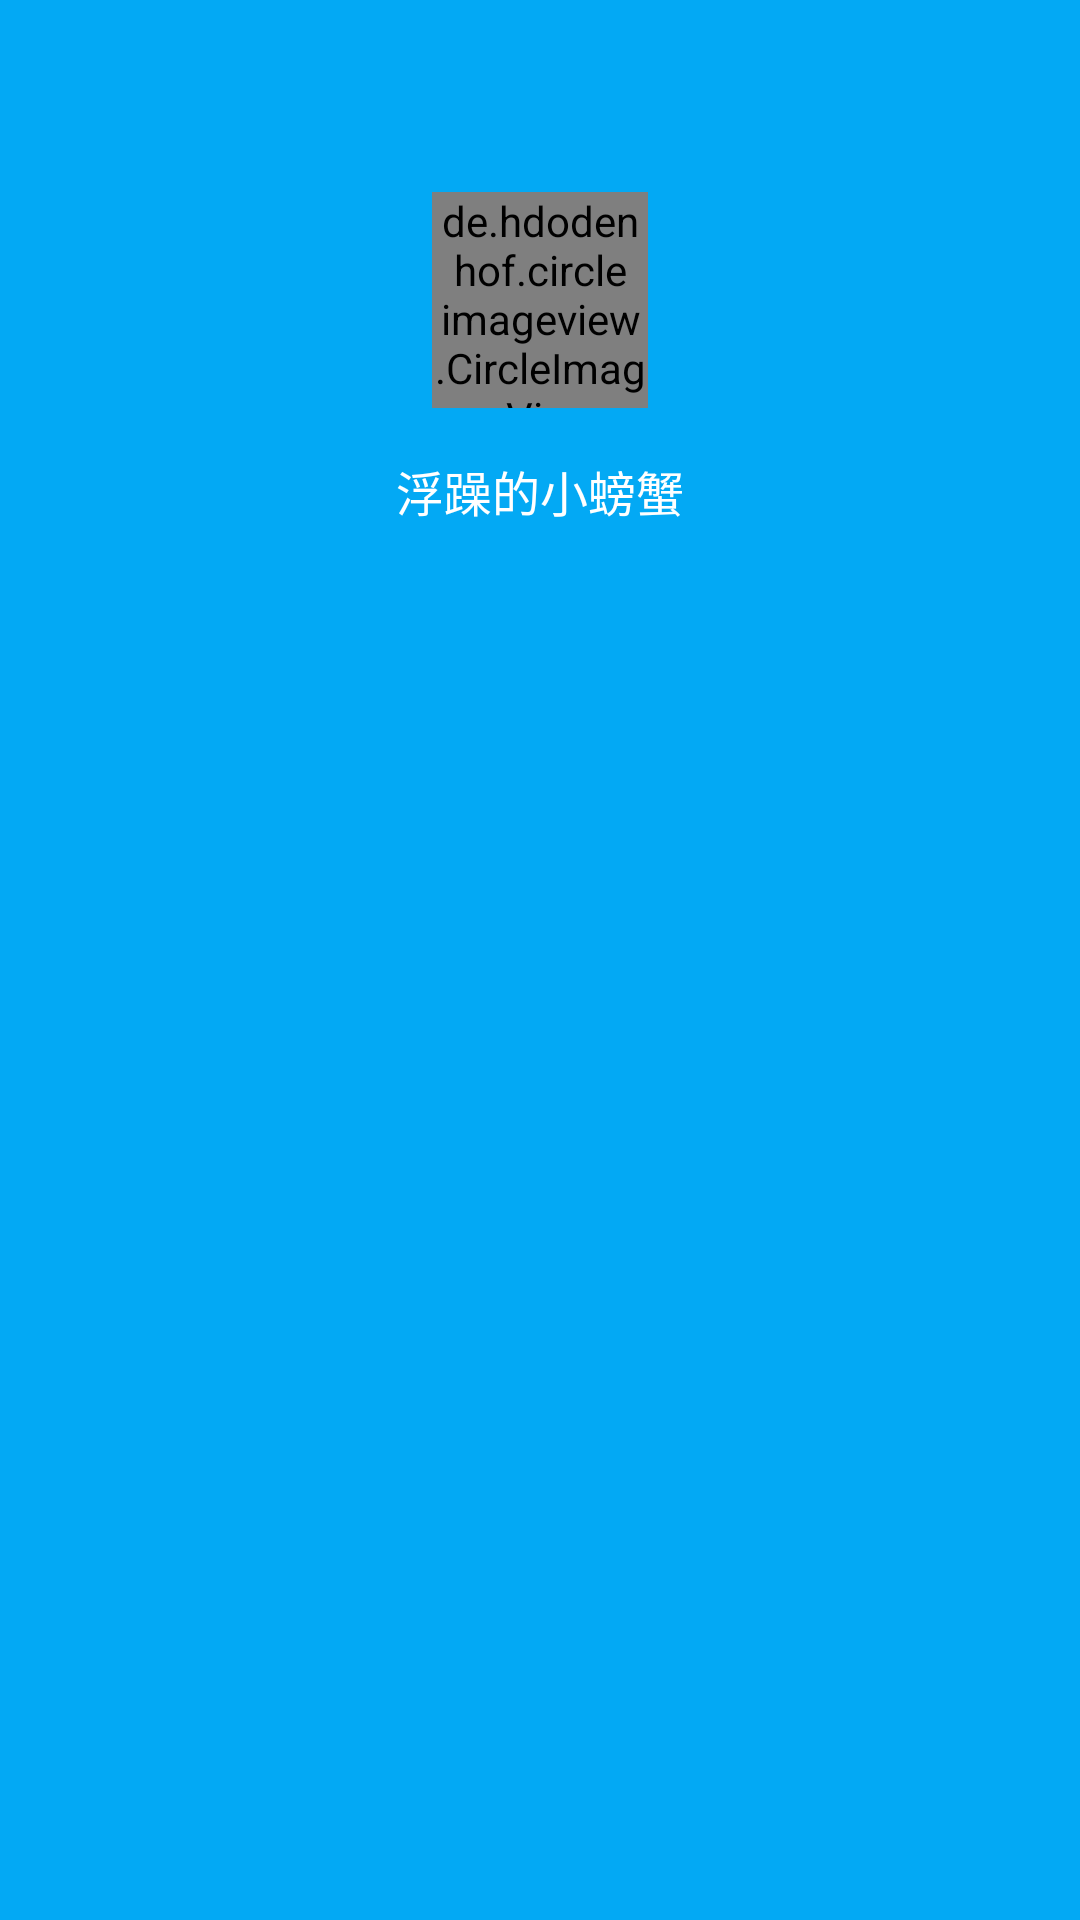

The Android layout XML behind this screen, and the referenced resources:
<!-- AndroidManifest.xml: application theme AppTheme -->
<!-- res/layout/drawer_header.xml -->
<?xml version="1.0" encoding="utf-8"?>
<LinearLayout xmlns:android="http://schemas.android.com/apk/res/android"
    xmlns:app="http://schemas.android.com/apk/res-auto"
    android:layout_width="match_parent"
    android:layout_height="200dp"
    android:background="@color/colorPrimary"
    android:gravity="center_horizontal"
    android:paddingTop="64dp"
    android:orientation="vertical">

    <de.hdodenhof.circleimageview.CircleImageView
        xmlns:app="http://schemas.android.com/apk/res-auto"
        android:id="@+id/userProfile"
        android:layout_width="72dp"
        android:layout_height="72dp"
        android:src="@drawable/crub"
        app:civ_border_color="@color/colorPrimaryLight"
        app:civ_border_width="2dp" />

    <TextView
        android:id="@+id/tv_userName"
        android:layout_width="wrap_content"
        android:layout_height="wrap_content"
        android:layout_marginTop="16dp"
        android:text="浮躁的小螃蟹"
        android:textColor="#fff"
        android:textSize="16sp" />
</LinearLayout>
<!-- resources referenced by this layout -->
<resources>
  <color name="colorPrimary">#03A9F4</color>
  <color name="colorPrimaryLight">#B3E5FC</color>
  <!-- drawable crub: png bitmap (drawable, 66941 bytes) -->
  <style name="AppTheme" parent="Theme.AppCompat.Light">
          <item name="colorPrimary">@color/colorPrimary</item>
          <item name="colorPrimaryDark">@color/colorPrimaryDark</item>
          <item name="colorAccent">@color/colorAccent</item>
      </style>
  <color name="colorPrimaryDark">#0288D1</color>
  <color name="colorAccent">#03A9F4</color>
</resources>
